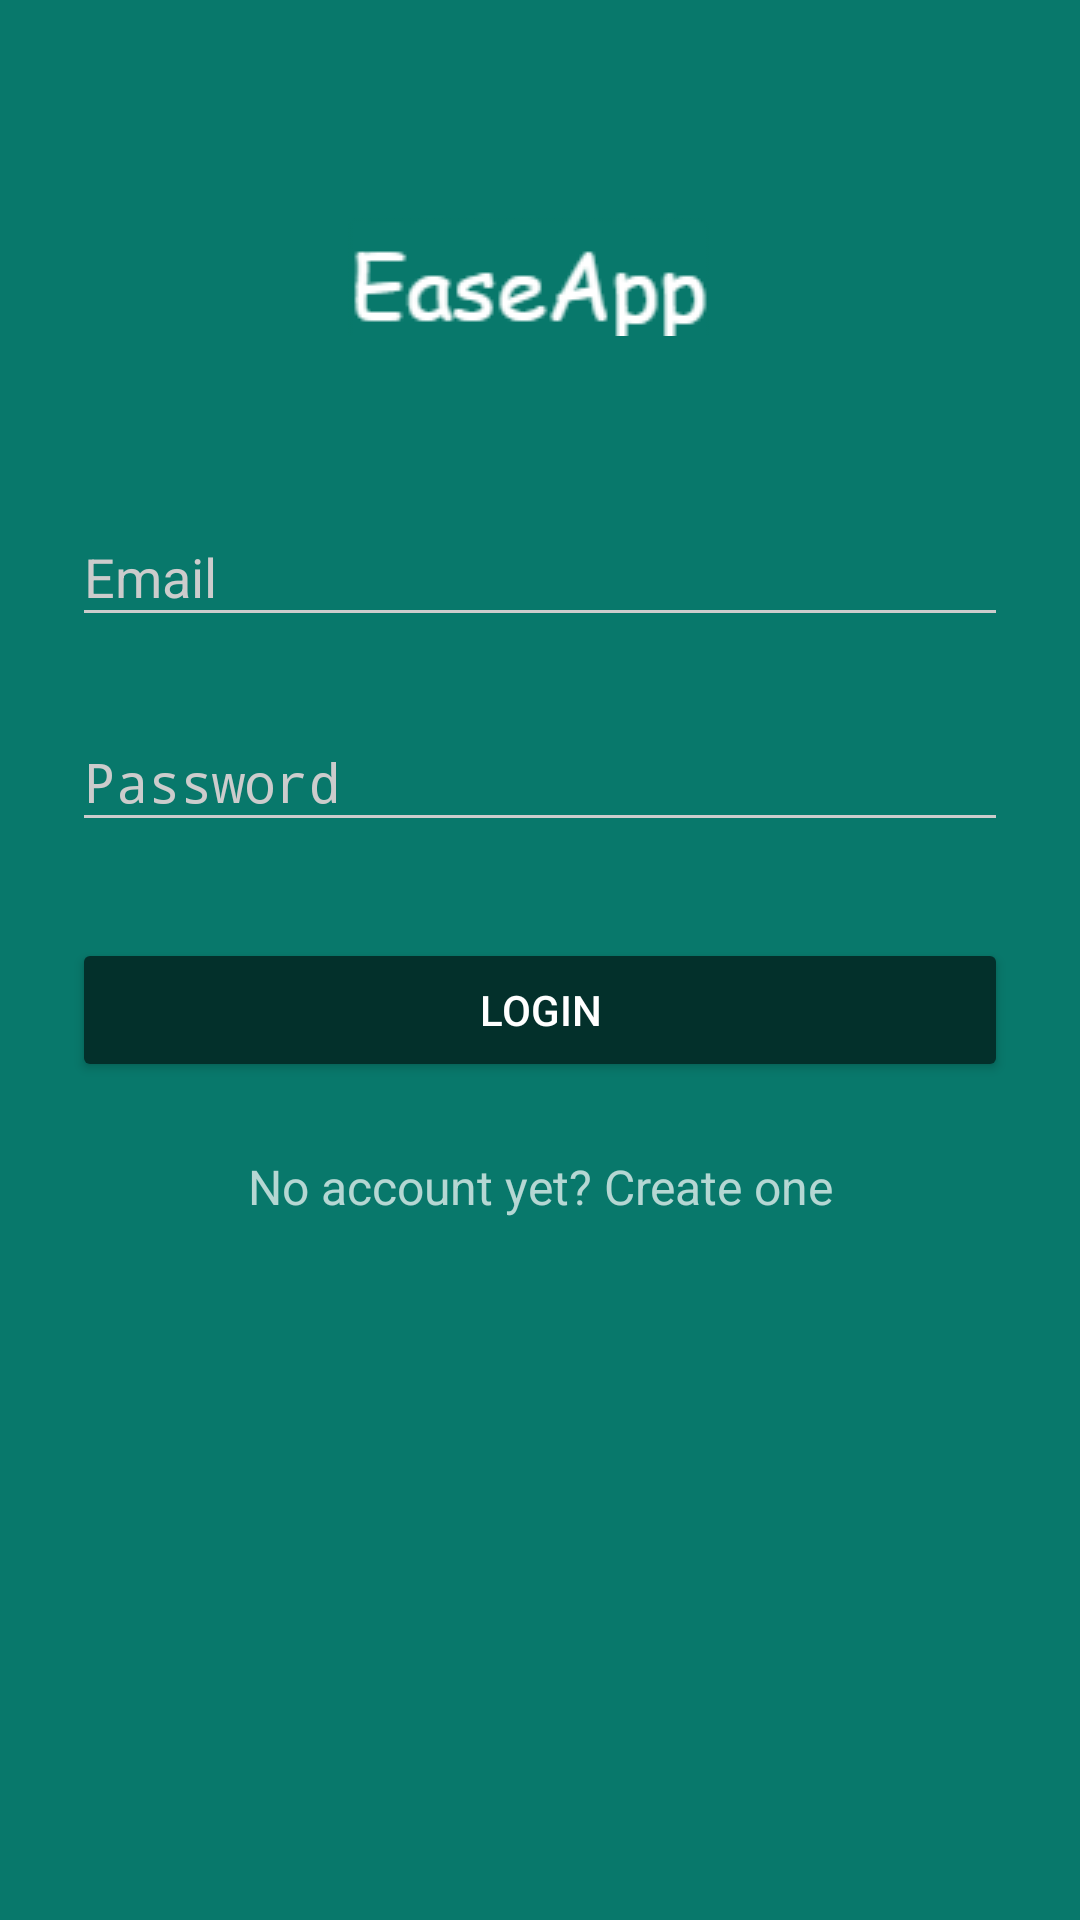

This screen was rendered from an Android layout file. Write that file and the resources it references.
<!-- AndroidManifest.xml: activity theme AppTheme.Dark -->
<!-- res/layout/activity_main.xml -->
<?xml version="1.0" encoding="utf-8"?>
<ScrollView xmlns:android="http://schemas.android.com/apk/res/android"
    android:layout_width="fill_parent"
    android:layout_height="fill_parent"
    android:fitsSystemWindows="true">

    <LinearLayout
        android:orientation="vertical"
        android:layout_width="match_parent"
        android:layout_height="wrap_content"
        android:descendantFocusability="beforeDescendants"
        android:focusableInTouchMode="true"
        android:paddingTop="56dp"
        android:paddingLeft="24dp"
        android:paddingRight="24dp">

        <ImageView android:src="@drawable/logo"
            android:layout_width="wrap_content"
            android:layout_height="72dp"
            android:layout_marginBottom="24dp"
            android:layout_gravity="center_horizontal" />

        
        <android.support.design.widget.TextInputLayout
            android:layout_width="match_parent"
            android:layout_height="wrap_content"
            android:layout_marginTop="8dp"
            android:layout_marginBottom="8dp">
            <EditText android:id="@+id/input_email"
                android:layout_width="match_parent"
                android:layout_height="wrap_content"
                android:inputType="textEmailAddress"
                android:hint="Email" />
        </android.support.design.widget.TextInputLayout>

        
        <android.support.design.widget.TextInputLayout
            android:layout_width="match_parent"
            android:layout_height="wrap_content"
            android:layout_marginTop="8dp"
            android:layout_marginBottom="8dp">
            <EditText android:id="@+id/input_password"
                android:layout_width="match_parent"
                android:layout_height="wrap_content"
                android:inputType="textPassword"
                android:hint="Password"/>
        </android.support.design.widget.TextInputLayout>

        <android.support.v7.widget.AppCompatButton
            android:id="@+id/btn_login"
            android:layout_width="fill_parent"
            android:layout_height="wrap_content"
            android:layout_marginTop="24dp"
            android:layout_marginBottom="24dp"
            android:padding="12dp"
            android:text="Login"/>

        <TextView android:id="@+id/link_signup"
            android:layout_width="fill_parent"
            android:layout_height="wrap_content"
            android:layout_marginBottom="24dp"
            android:text="No account yet? Create one"
            android:gravity="center"
            android:textSize="16dip"/>

    </LinearLayout>
</ScrollView>
<!-- resources referenced by this layout -->
<resources>
  <!-- drawable logo: png bitmap (drawable, 3400 bytes) -->
  <style name="AppTheme.Dark" parent="Theme.AppCompat.NoActionBar">
          <item name="colorPrimary">@color/primary</item>
          <item name="colorPrimaryDark">@color/primary_dark</item>
          <item name="colorAccent">@color/accent</item>
  
          <item name="android:windowBackground">@color/primary</item>
  
          <item name="colorControlNormal">@color/iron</item>
          <item name="colorControlActivated">@color/white</item>
          <item name="colorControlHighlight">@color/white</item>
          <item name="android:textColorHint">@color/iron</item>
  
          <item name="colorButtonNormal">@color/primary_darker</item>
      </style>
  <color name="primary">#08786b</color>
  <color name="primary_dark">#066055</color>
  <color name="accent">#FFFFFF</color>
  <color name="iron">#CCCCCC</color>
  <color name="white">#FFFFFF</color>
  <color name="primary_darker">#03302b</color>
</resources>
